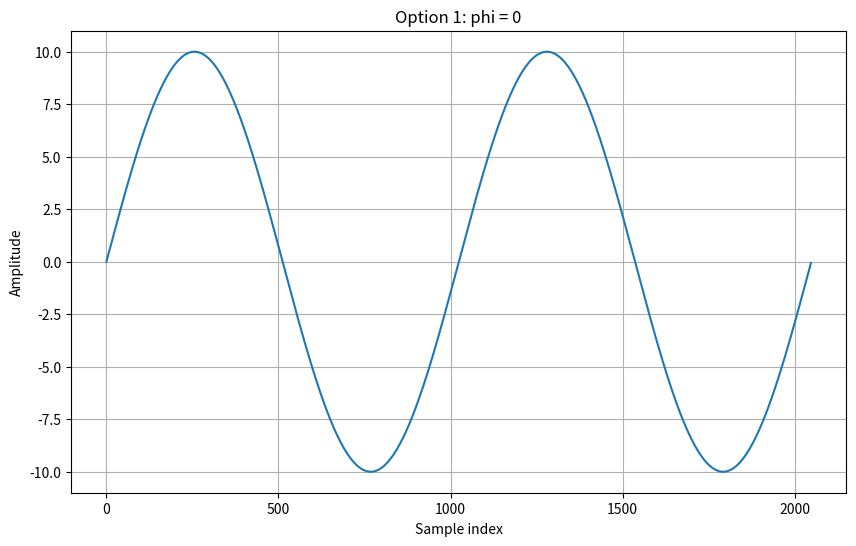
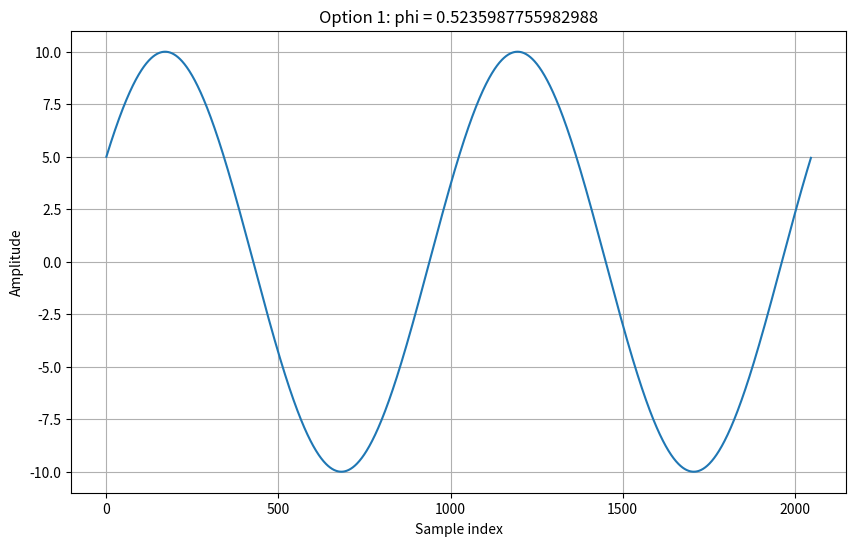
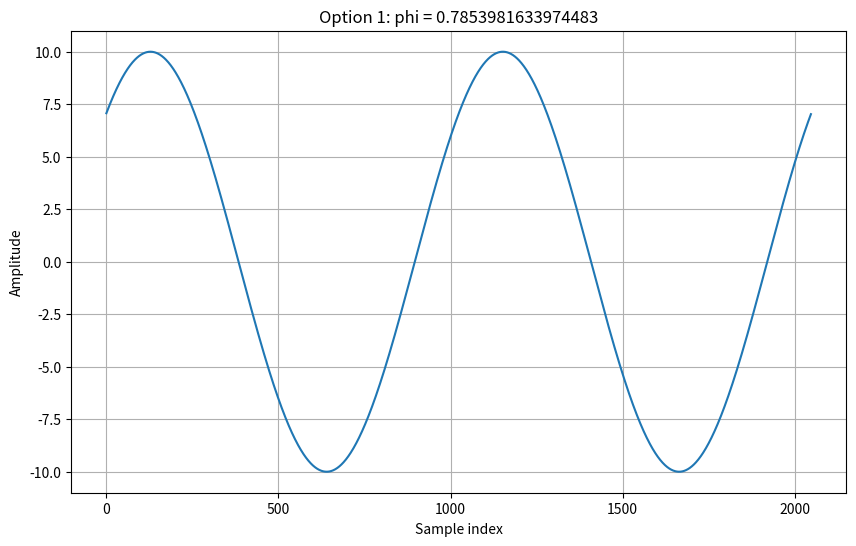
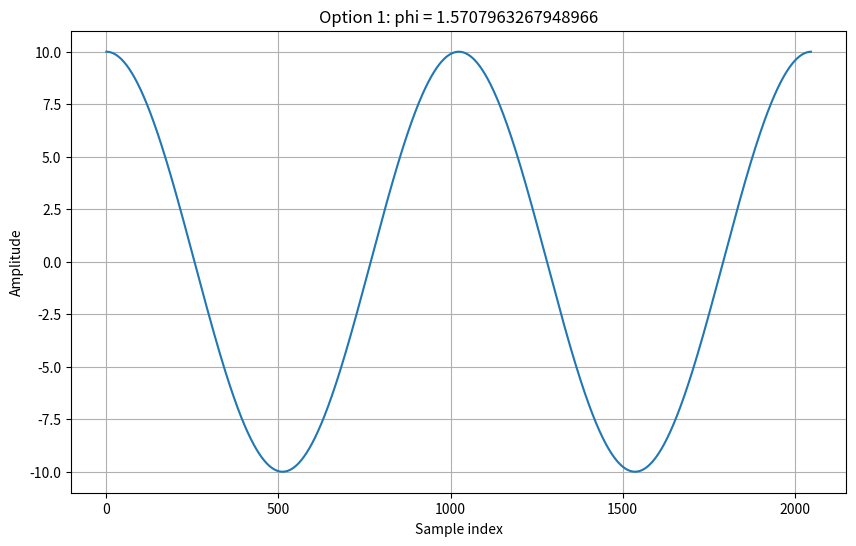
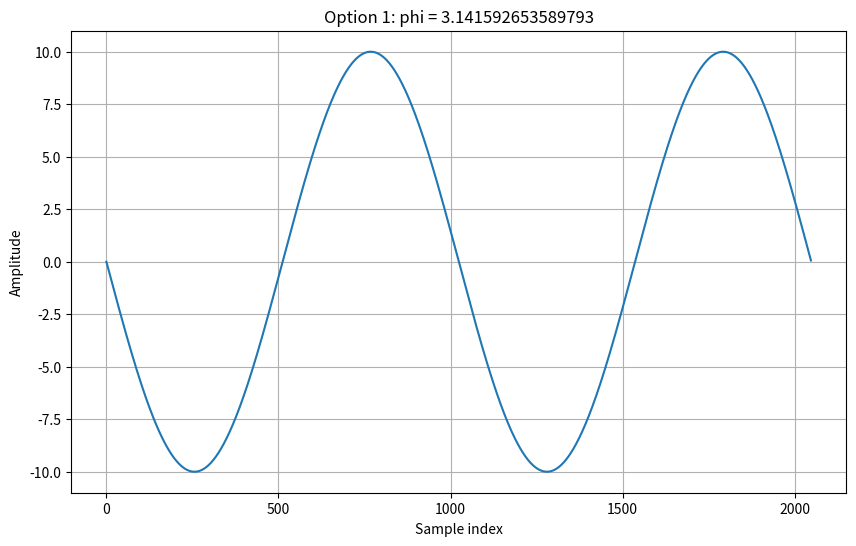

Python code for these plots, in order:
import numpy as np
import matplotlib.pyplot as plt

# A - amplitude
# phi - phase
# f - frequency
# N - number of samples
# n - sample index
def generate_harmonic_signal(A, phi, f, N, n):
    return A * np.sin(2 * np.pi * f * n / N + phi)

def task_2A():
    # Option 1 conditions
    A = 10
    f = 2
    N = 2048
    n = np.arange(N)
    phi_options = [0, np.pi/6, np.pi/4, np.pi/2, np.pi]

    for phi in phi_options:
        signal = generate_harmonic_signal(A, phi, f, N, n)
        draw_signal(signal, f"Option 1: phi = {phi}")


def draw_signal(signal, title):
    plt.figure(figsize=(10, 6))
    plt.plot(signal)
    plt.title(title)
    plt.xlabel('Sample index')
    plt.ylabel('Amplitude')
    plt.grid(True)
    plt.show()

if __name__ == "__main__":
    task_2A()

